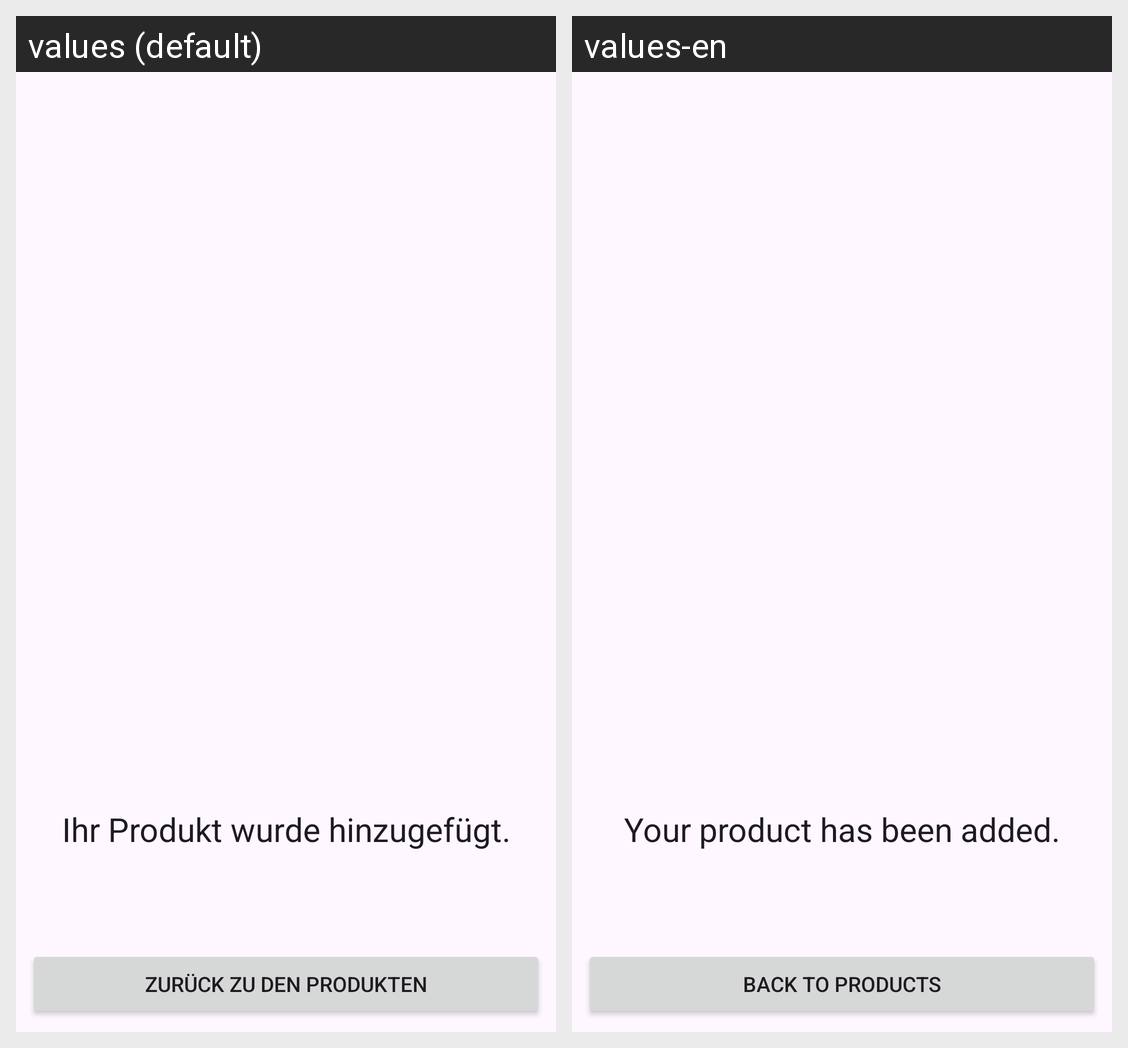

Locale-by-locale string values for the Android screen shown in this grid:
Android screen res/layout/fragment_provider_product_added.xml rendered under 2 locales, left to right: values (default), values-en. Device: Nexus 5 (rendered at 1080×1920; each locale shown at half size, 540×960, under a caption strip naming it); theme Theme.AppActivitys.
Strings drawn on this screen, with the default value and each locale's value (text and hints the layout hard-codes, and strings that could not be matched under every locale, appear in the picture but are not listed):

your_product_was_added
  values: Ihr Produkt wurde hinzugefügt.
  values-en: Your product has been added.

back_to_products
  values: Zurück zu den Produkten
  values-en: Back to products
